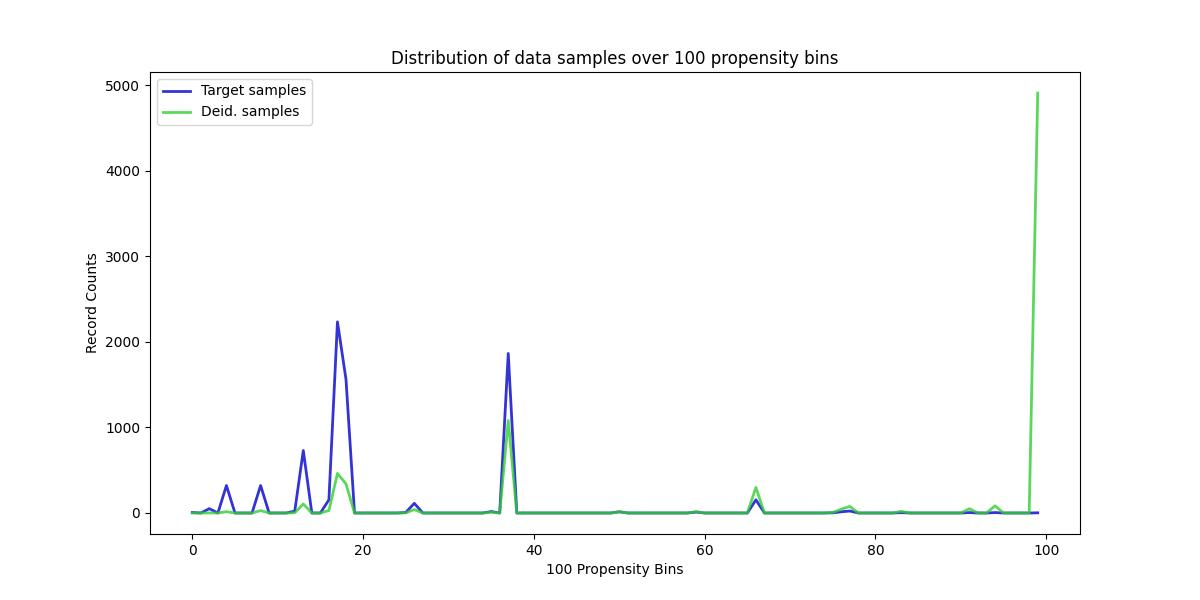

The file beside this chart, header and first rows:
, Target samples, Deid. samples
0, 6, 0
1, 0, 0
2, 51, 1
3, 0, 0
4, 321, 15
5, 0, 0
6, 0, 0
7, 0, 0
8, 321, 28
9, 0, 0
10, 0, 0
11, 0, 0
12, 22, 3
13, 730, 106
14, 0, 0
15, 0, 0
16, 154, 29
17, 2233, 463
18, 1562, 340
19, 0, 0
20, 0, 0
21, 0, 0
22, 0, 0
23, 0, 0
24, 0, 0
25, 6, 2
26, 113, 40
27, 0, 0
28, 0, 0
29, 0, 0
30, 0, 0
31, 0, 0
32, 0, 0
33, 0, 0
34, 0, 0
35, 17, 9
36, 0, 0
37, 1864, 1081
38, 0, 0
39, 0, 0
40, 0, 0
41, 0, 0
42, 0, 0
43, 0, 0
44, 0, 0
45, 0, 0
46, 0, 0
47, 0, 0
48, 0, 0
49, 0, 0
50, 14, 14
51, 0, 0
52, 0, 0
53, 0, 0
54, 0, 0
55, 0, 0
56, 0, 0
57, 0, 0
58, 0, 0
59, 11, 16
... 40 more rows
